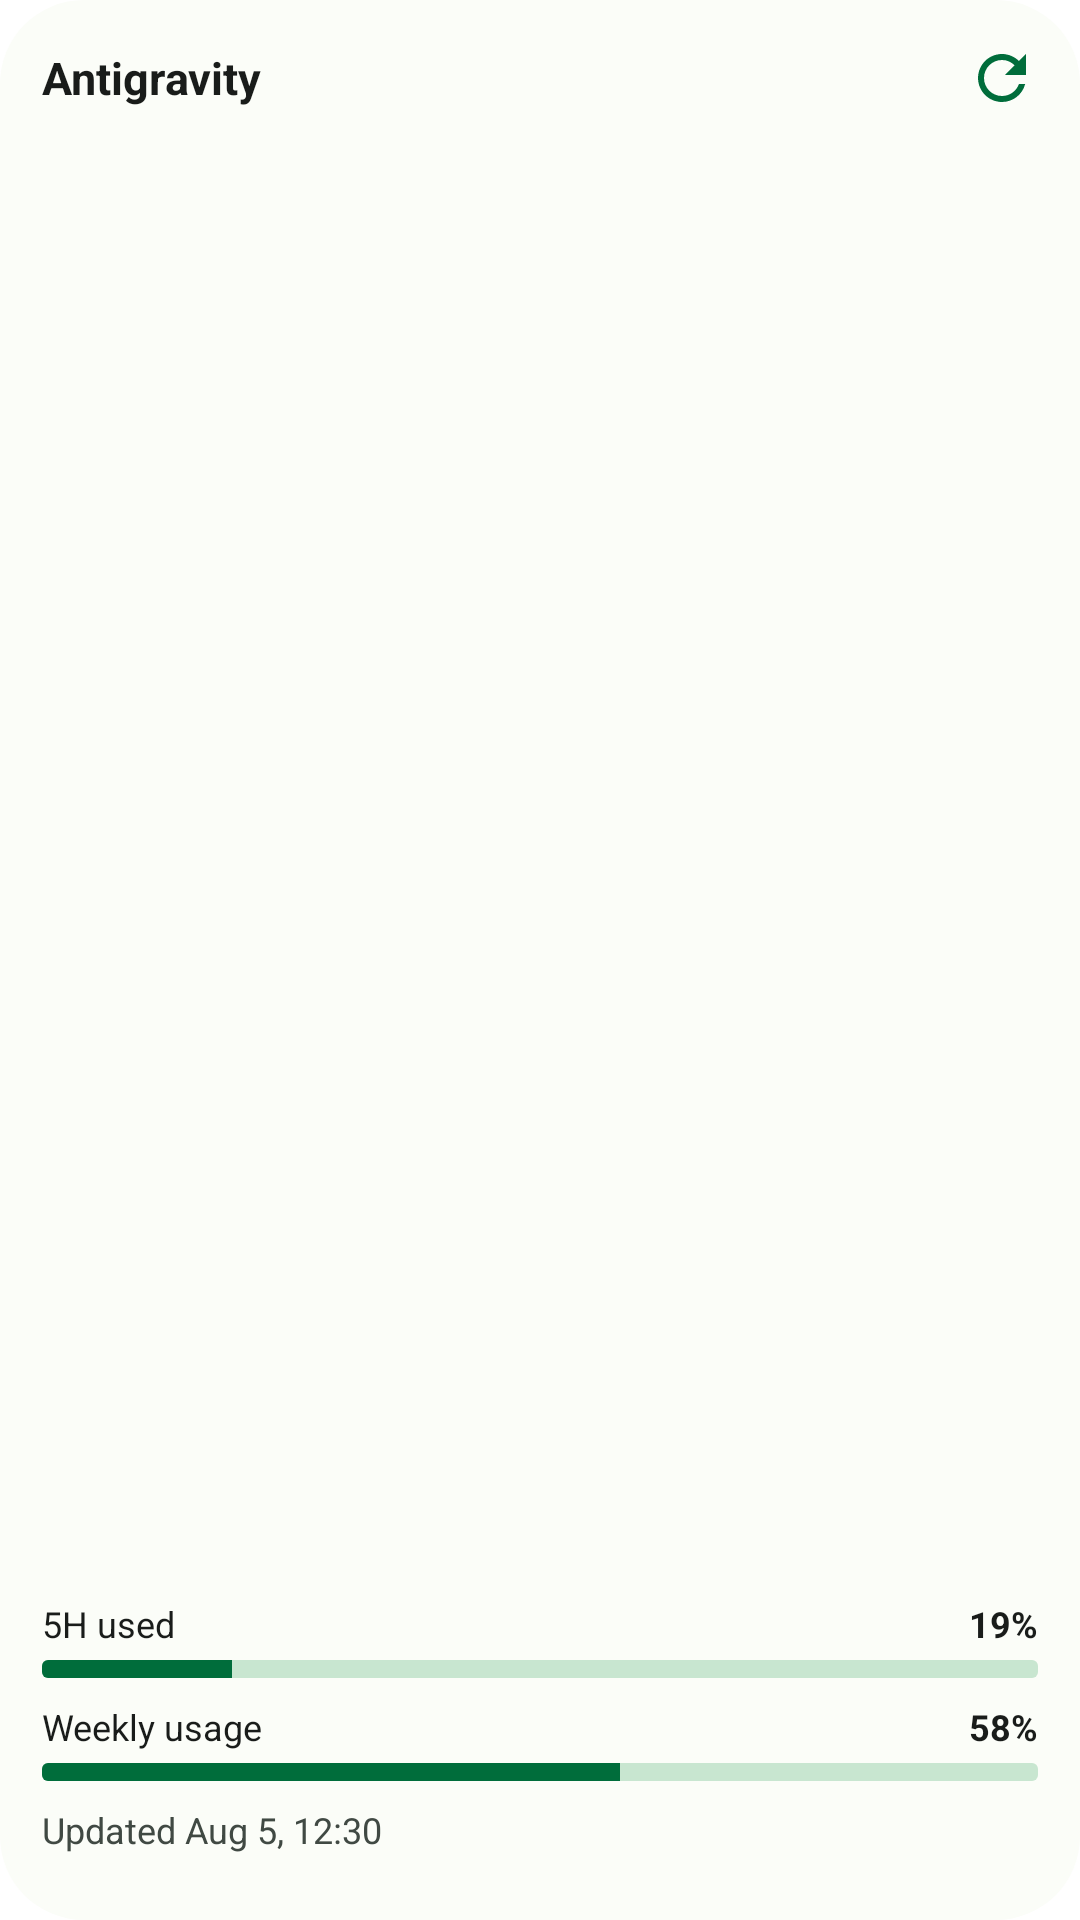

Android layout source for this screen:
<!-- AndroidManifest.xml: application theme Theme.QuotaWidget -->
<!-- res/layout/widget_preview_overview_antigravity.xml -->
<?xml version="1.0" encoding="utf-8"?>
<LinearLayout xmlns:android="http://schemas.android.com/apk/res/android"
    xmlns:tools="http://schemas.android.com/tools"
    android:layout_width="match_parent"
    android:layout_height="match_parent"
    android:background="@drawable/widget_rounded_bg"
    android:backgroundTint="#FBFDF8"
    android:orientation="vertical"
    android:paddingStart="14dp"
    android:paddingTop="14dp"
    android:paddingEnd="14dp"
    android:paddingBottom="22dp">

    <LinearLayout
        android:layout_width="match_parent"
        android:layout_height="wrap_content"
        android:gravity="center_vertical"
        android:orientation="horizontal"
        tools:ignore="UseCompoundDrawables">

        <TextView
            android:layout_width="0dp"
            android:layout_height="wrap_content"
            android:layout_weight="1"
            android:ellipsize="end"
            android:maxLines="1"
            android:text="@string/platform_name_antigravity"
            android:textColor="#191C1A"
            android:textSize="15sp"
            android:textStyle="bold" />

        <ImageView
            android:layout_width="24dp"
            android:layout_height="24dp"
            android:contentDescription="@null"
            android:importantForAccessibility="no"
            android:src="@drawable/ic_refresh"
            android:tint="#006D3B"
            tools:ignore="UseAppTint" />
    </LinearLayout>

    <FrameLayout
        android:layout_width="match_parent"
        android:layout_height="0dp"
        android:layout_weight="1" />

    <LinearLayout
        android:layout_width="match_parent"
        android:layout_height="wrap_content"
        android:orientation="vertical">

        <LinearLayout
            android:layout_width="match_parent"
            android:layout_height="wrap_content"
            android:gravity="center_vertical"
            android:orientation="horizontal">

            <TextView
                android:layout_width="0dp"
                android:layout_height="wrap_content"
                android:layout_weight="1"
                android:ellipsize="end"
                android:maxLines="1"
                android:text="@string/usage_window_five_hour"
                android:textColor="#191C1A"
                android:textSize="12sp" />

            <TextView
                android:layout_width="wrap_content"
                android:layout_height="wrap_content"
                android:maxLines="1"
                android:text="@string/widget_preview_sample_percent_rolling"
                android:textColor="#191C1A"
                android:textSize="12sp"
                android:textStyle="bold" />
        </LinearLayout>

        <ProgressBar
            style="?android:attr/progressBarStyleHorizontal"
            android:layout_width="match_parent"
            android:layout_height="6dp"
            android:layout_marginTop="4dp"
            android:max="100"
            android:progress="19"
            android:progressDrawable="@drawable/widget_preview_progress" />
    </LinearLayout>

    <LinearLayout
        android:layout_width="match_parent"
        android:layout_height="wrap_content"
        android:layout_marginTop="8dp"
        android:orientation="vertical">

        <LinearLayout
            android:layout_width="match_parent"
            android:layout_height="wrap_content"
            android:gravity="center_vertical"
            android:orientation="horizontal">

            <TextView
                android:layout_width="0dp"
                android:layout_height="wrap_content"
                android:layout_weight="1"
                android:ellipsize="end"
                android:maxLines="1"
                android:text="@string/widget_preview_window_weekly"
                android:textColor="#191C1A"
                android:textSize="12sp" />

            <TextView
                android:layout_width="wrap_content"
                android:layout_height="wrap_content"
                android:maxLines="1"
                android:text="@string/widget_preview_sample_percent_weekly"
                android:textColor="#191C1A"
                android:textSize="12sp"
                android:textStyle="bold" />
        </LinearLayout>

        <ProgressBar
            style="?android:attr/progressBarStyleHorizontal"
            android:layout_width="match_parent"
            android:layout_height="6dp"
            android:layout_marginTop="4dp"
            android:max="100"
            android:progress="58"
            android:progressDrawable="@drawable/widget_preview_progress" />
    </LinearLayout>

    <TextView
        android:layout_width="match_parent"
        android:layout_height="wrap_content"
        android:layout_marginTop="8dp"
        android:ellipsize="end"
        android:maxLines="1"
        android:text="@string/widget_preview_sample_updated"
        android:textColor="#404943"
        android:textSize="12sp" />

</LinearLayout>
<!-- resources referenced by this layout -->
<resources>
  <!-- drawable ic_refresh (drawable) -->
  <?xml version="1.0" encoding="utf-8"?>
  <vector xmlns:android="http://schemas.android.com/apk/res/android"
      android:width="24dp"
      android:height="24dp"
      android:viewportWidth="24"
      android:viewportHeight="24">
      <group
          android:name="rotationGroup"
          android:pivotX="12"
          android:pivotY="12">
          <path
              android:fillColor="#FFFFFFFF"
              android:pathData="M17.65,6.35C16.2,4.9 14.21,4 12,4c-4.42,0 -7.99,3.58 -7.99,8s3.57,8 7.99,8c3.73,0 6.84,-2.55 7.73,-6h-2.08c-0.82,2.33 -3.04,4 -5.65,4 -3.31,0 -6,-2.69 -6,-6s2.69,-6 6,-6c1.66,0 3.14,0.69 4.22,1.78L13,11h7V4l-2.35,2.35z" />
      </group>
  </vector>
  <!-- drawable widget_preview_progress (drawable) -->
  <?xml version="1.0" encoding="utf-8"?>
  <layer-list xmlns:android="http://schemas.android.com/apk/res/android">
      <item android:id="@android:id/background">
          <shape android:shape="rectangle">
              <corners android:radius="2dp" />
              <solid android:color="#C8E6D0" />
          </shape>
      </item>
      <item android:id="@android:id/progress">
          <clip>
              <shape android:shape="rectangle">
                  <corners android:radius="2dp" />
                  <solid android:color="#006D3B" />
              </shape>
          </clip>
      </item>
  </layer-list>
  <!-- drawable widget_rounded_bg (drawable) -->
  <?xml version="1.0" encoding="utf-8"?>
  <shape xmlns:android="http://schemas.android.com/apk/res/android"
      android:shape="rectangle">
      <solid android:color="#FFFFFFFF" />
      <corners android:radius="16dp" />
  </shape>
  <string name="platform_name_antigravity">Antigravity</string>
  <string name="usage_window_five_hour">5H used</string>
  <string name="widget_preview_sample_percent_rolling">19%</string>
  <string name="widget_preview_sample_percent_weekly">58%</string>
  <string name="widget_preview_sample_updated">Updated Aug 5, 12:30</string>
  <string name="widget_preview_window_weekly">Weekly usage</string>
  <style name="Theme.QuotaWidget" parent="Theme.AppCompat.DayNight.NoActionBar">
          <item name="android:statusBarColor">@android:color/transparent</item>
          <item name="android:navigationBarColor">@android:color/transparent</item>
          <item name="android:windowBackground">@android:color/background_light</item>
      </style>
</resources>
